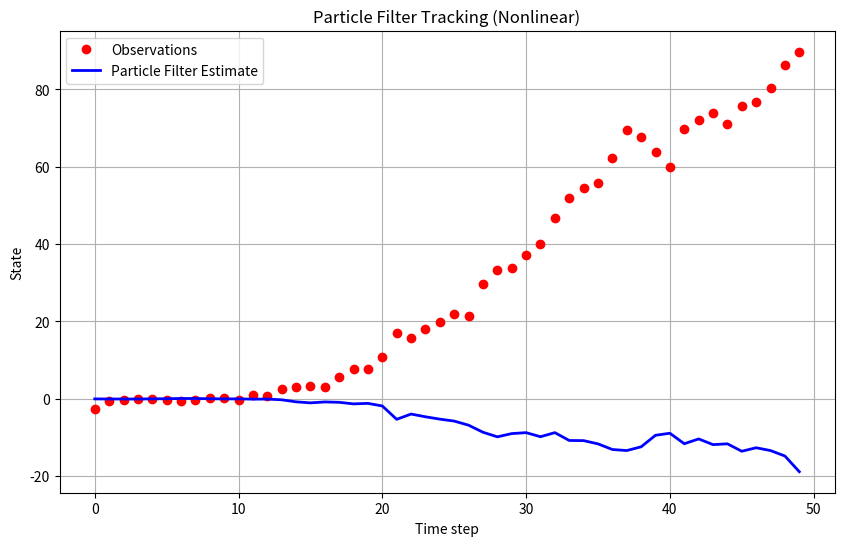

Write Python code to recreate this figure.
#!/usr/bin/env python

import numpy as np
import matplotlib.pyplot as plt


# 非線形な状態遷移関数
def f(x):
    return x + np.sin(0.05 * x)


# 観測関数(非線形)
def h(x):
    return x**2 / 20


# 初期設定
N = 2000  # パーティクルの数
particles = np.random.normal(loc=0.0, scale=5.0, size=N)  # 初期パーティクル
weights = np.ones(N) / N  # 初期重み

true_state = 0
observations = []
estimates = []

# シミュレーションの実行
for t in range(50):
    # 真の状態更新
    true_state = f(true_state) + np.random.normal(0, 1.0)
    # 観測地を得る(ノイズ付き)
    z = h(true_state) + np.random.normal(0, 1.0)
    observations.append(z)

    # 予測ステップ
    particles = f(particles) + np.random.normal(0, 1.0, size=N)

    # 更新ステップ (重み計算)
    weights *= (1 / np.sqrt(2 * np.pi)) * np.exp(-((z - h(particles)) ** 2) / 2)
    weights += 1.0e-300  # 数値的安定性のために小さな値を加える
    weights /= sum(weights)  # 正規化

    # 推定値の算出 (重み付き平均)
    estimate = np.sum(particles * weights)
    estimates.append(estimate)

    # リサンプリング (系統サンプリング)
    indices = np.random.choice(N, N, p=weights)
    particles = particles[indices]
    weights.fill(1.0 / N)

# 結果の描画
plt.figure(figsize=(10, 6))
plt.plot(observations, "ro", label="Observations")
plt.plot(estimates, "b-", linewidth=2, label="Particle Filter Estimate")
plt.legend()
plt.xlabel("Time step")
plt.ylabel("State")
plt.title("Particle Filter Tracking (Nonlinear)")
plt.grid()
plt.show()
